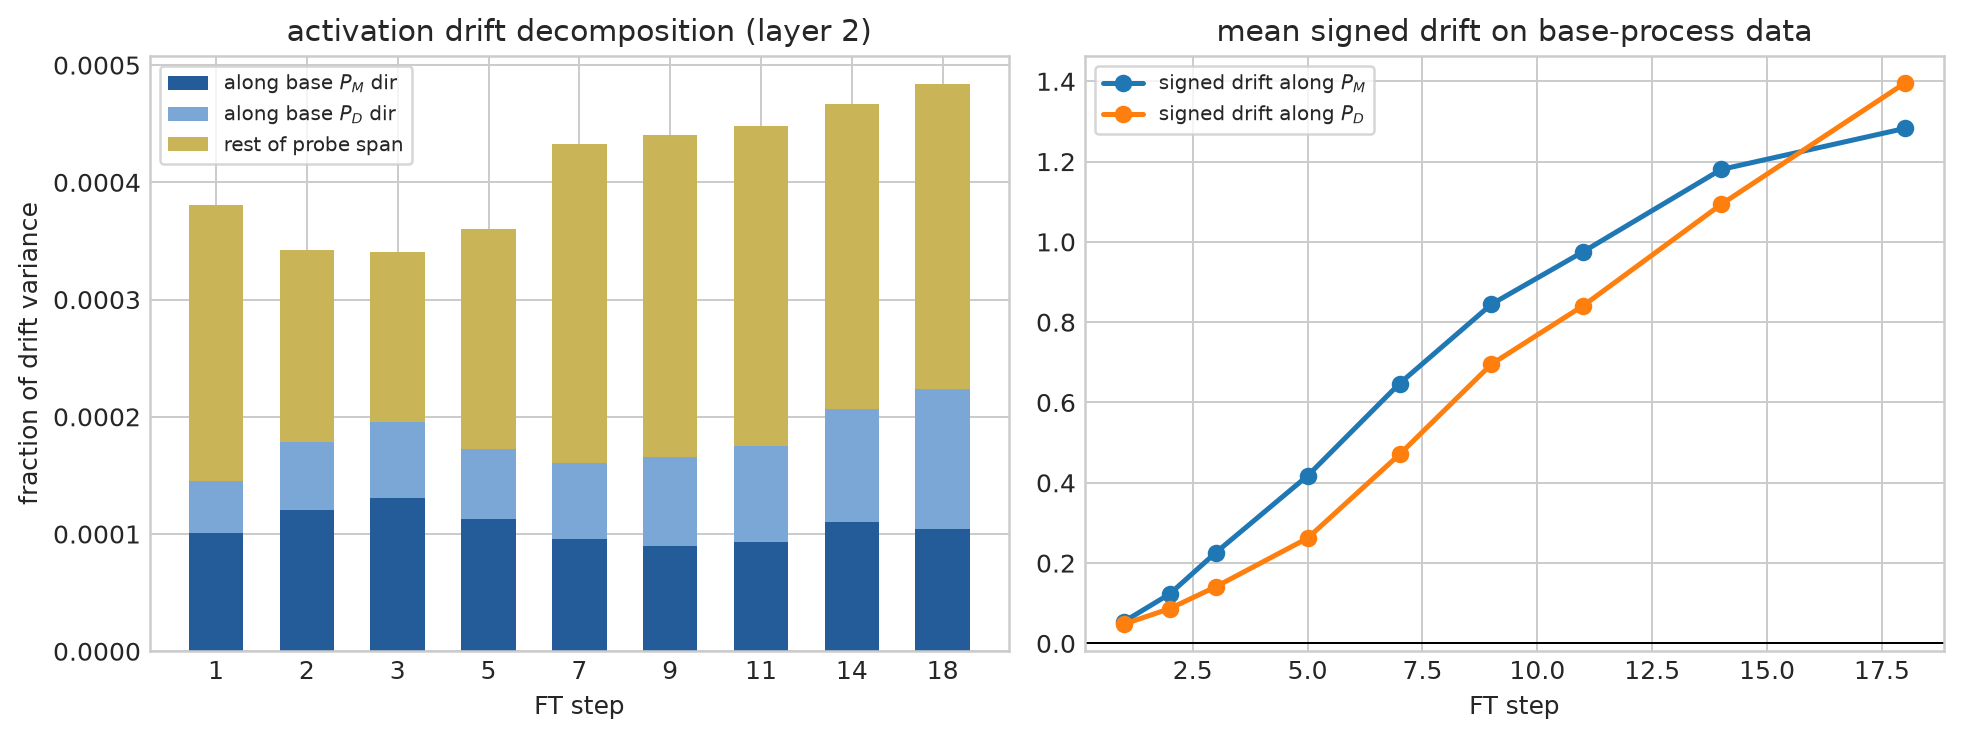

The data file committed next to this chart (first rows):
step, layer, delta_rms, frac_along_PM, frac_along_PD, frac_probe_span, signed_mean_proj_PM, signed_mean_proj_PD
0, 0, 0.0, 0.0, 0.0, 0.0, 0.0, 0.0
0, 1, 0.0, 0.0, 0.0, 0.0, 0.0, 0.0
0, 2, 0.0, 0.0, 0.0, 0.0, 0.0, 0.0
1, 0, 0.9454, 0.000121, 0.0006443, 0.001055, -0.01441, 0.184
1, 1, 1.136, 0.0001999, 0.0001108, 0.00158, -0.05576, 0.05248
1, 2, 1.498, 0.000101, 4.4026517665255404e-05, 0.0003807, 0.05401, 0.04779
2, 0, 1.839, 7.976253074829697e-05, 0.0004851, 0.0008302, -0.0394, 0.322
2, 1, 2.206, 9.991248236590468e-05, 1.9655208655751132e-05, 0.001166, -0.103, 0.07697
2, 2, 2.886, 0.0001206, 5.776564301679745e-05, 0.0003422, 0.1232, 0.08657
3, 0, 2.755, 6.926674947628795e-05, 0.0004049, 0.0007224, -0.06767, 0.4447
3, 1, 3.318, 6.332025753993722e-05, 1.585030702556075e-05, 0.001105, -0.1424, 0.1176
3, 2, 4.348, 0.0001306, 6.468497043487506e-05, 0.0003405, 0.2259, 0.1409
5, 0, 4.565, 4.934615369332358e-05, 0.0002435, 0.0004768, -0.06984, 0.5762
5, 1, 5.481, 2.049167395159975e-05, 1.2783488176460515e-05, 0.000821, -0.1082, 0.142
5, 2, 7.381, 0.0001129, 5.956120378895148e-05, 0.0003604, 0.4174, 0.262
7, 0, 6.209, 3.718920920760405e-05, 0.0001289, 0.0003003, -0.00582, 0.5969
7, 1, 7.541, 4.6731935815613574e-06, 1.2268858132150122e-05, 0.0005364, 0.01603, 0.04146
7, 2, 10.48, 9.540576100913616e-05, 6.491464036083686e-05, 0.0004325, 0.6471, 0.4706
9, 0, 7.17, 4.023496462431617e-05, 9.133411165401658e-05, 0.0002404, 0.07788, 0.5944
9, 1, 8.82, 4.431244045552702e-06, 2.3530294002763083e-05, 0.000533, 0.1178, -0.2149
9, 2, 12.55, 9.00196041002059e-05, 7.589402878041643e-05, 0.00044, 0.8446, 0.6953
11, 0, 7.677, 4.7386286395569623e-05, 8.172403021394168e-05, 0.0002486, 0.1584, 0.5972
11, 1, 9.601, 7.3672053279258594e-06, 5.061861252243875e-05, 0.0006989, 0.1954, -0.4986
11, 2, 13.81, 9.283549721733712e-05, 8.205857468162216e-05, 0.0004483, 0.9756, 0.8412
14, 0, 8.233, 5.508403788860625e-05, 7.539640645877391e-05, 0.00027, 0.2322, 0.6019
14, 1, 10.63, 1.5621204870064284e-05, 7.927508907872499e-05, 0.0009454, 0.3472, -0.8025
14, 2, 15.41, 0.00011, 9.688461270411511e-05, 0.0004668, 1.18, 1.093
18, 0, 8.763, 6.367886861498933e-05, 7.731225647363491e-05, 0.0003217, 0.3394, 0.613
18, 1, 11.37, 1.8233476438941755e-05, 0.0001244, 0.001189, 0.4148, -1.162
18, 2, 16.67, 0.000104, 0.0001197, 0.0004836, 1.283, 1.396
